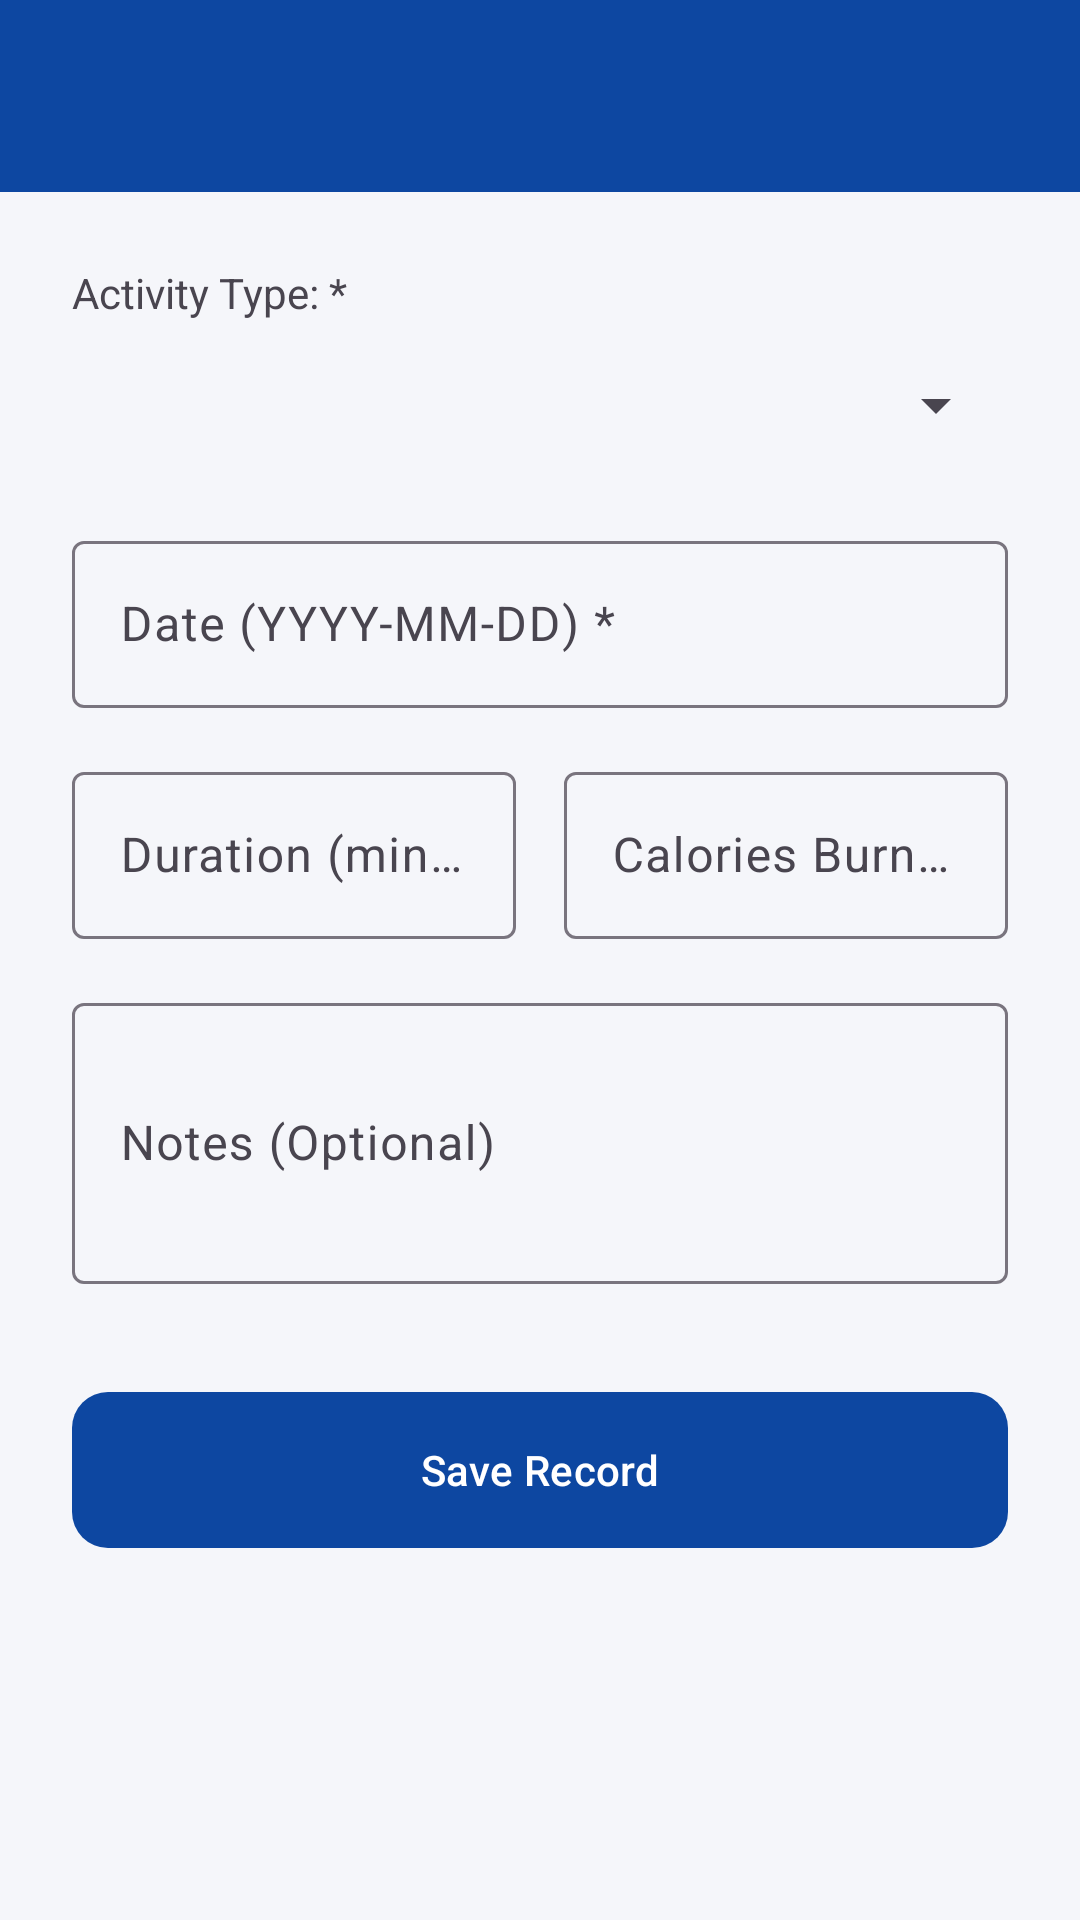

Layout XML and referenced resources for this Android screen:
<!-- AndroidManifest.xml: application theme Theme.SPORTSHUB -->
<!-- res/layout/activity_fitness_form.xml -->
<?xml version="1.0" encoding="utf-8"?>
<LinearLayout xmlns:android="http://schemas.android.com/apk/res/android"
    xmlns:app="http://schemas.android.com/apk/res-auto"
    android:layout_width="match_parent"
    android:layout_height="match_parent"
    android:orientation="vertical"
    android:background="?android:attr/colorBackground">

    <androidx.appcompat.widget.Toolbar
        android:id="@+id/toolbarFitnessForm"
        android:layout_width="match_parent"
        android:layout_height="?attr/actionBarSize"
        android:background="?attr/colorPrimary"
        android:theme="@style/ThemeOverlay.AppCompat.Dark.ActionBar"
        app:popupTheme="@style/ThemeOverlay.AppCompat.Light"
        app:titleTextColor="?attr/colorOnPrimary" />

    <androidx.core.widget.NestedScrollView
        android:layout_width="match_parent"
        android:layout_height="match_parent"
        android:fillViewport="true">

        <LinearLayout
            android:layout_width="match_parent"
            android:layout_height="wrap_content"
            android:orientation="vertical"
            android:padding="24dp">

            <TextView
                android:layout_width="match_parent"
                android:layout_height="wrap_content"
                android:text="Activity Type: *"
                android:textColor="?android:attr/textColorSecondary"
                android:layout_marginBottom="4dp"/>

            <Spinner
                android:id="@+id/spnActivityType"
                android:layout_width="match_parent"
                android:layout_height="48dp"
                android:layout_marginBottom="16dp"/>

            <com.google.android.material.textfield.TextInputLayout
                android:id="@+id/tilFitnessDate"
                style="@style/Widget.Material3.TextInputLayout.OutlinedBox"
                android:layout_width="match_parent"
                android:layout_height="wrap_content"
                android:hint="Date (YYYY-MM-DD) *"
                android:layout_marginBottom="16dp">
                <com.google.android.material.textfield.TextInputEditText
                    android:id="@+id/tvFitnessDate"
                    android:layout_width="match_parent"
                    android:layout_height="wrap_content"
                    android:clickable="true"
                    android:focusable="false"
                    android:cursorVisible="false" />
            </com.google.android.material.textfield.TextInputLayout>

            <LinearLayout
                android:layout_width="match_parent"
                android:layout_height="wrap_content"
                android:orientation="horizontal"
                android:layout_marginBottom="16dp"
                android:baselineAligned="false">

                <com.google.android.material.textfield.TextInputLayout
                    android:id="@+id/tilDuration"
                    style="@style/Widget.Material3.TextInputLayout.OutlinedBox"
                    android:layout_width="0dp"
                    android:layout_height="wrap_content"
                    android:layout_weight="1"
                    android:hint="Duration (mins) *"
                    android:layout_marginEnd="8dp">
                    <com.google.android.material.textfield.TextInputEditText
                        android:id="@+id/etDuration"
                        android:layout_width="match_parent"
                        android:layout_height="wrap_content"
                        android:inputType="number" />
                </com.google.android.material.textfield.TextInputLayout>

                <com.google.android.material.textfield.TextInputLayout
                    android:id="@+id/tilCalories"
                    style="@style/Widget.Material3.TextInputLayout.OutlinedBox"
                    android:layout_width="0dp"
                    android:layout_height="wrap_content"
                    android:layout_weight="1"
                    android:hint="Calories Burned"
                    android:layout_marginStart="8dp">
                    <com.google.android.material.textfield.TextInputEditText
                        android:id="@+id/etCalories"
                        android:layout_width="match_parent"
                        android:layout_height="wrap_content"
                        android:inputType="numberDecimal" />
                </com.google.android.material.textfield.TextInputLayout>
            </LinearLayout>

            <com.google.android.material.textfield.TextInputLayout
                android:id="@+id/tilNotes"
                style="@style/Widget.Material3.TextInputLayout.OutlinedBox"
                android:layout_width="match_parent"
                android:layout_height="wrap_content"
                android:hint="Notes (Optional)"
                android:layout_marginBottom="32dp">
                <com.google.android.material.textfield.TextInputEditText
                    android:id="@+id/etNotes"
                    android:layout_width="match_parent"
                    android:layout_height="wrap_content"
                    android:inputType="textMultiLine"
                    android:minLines="3" />
            </com.google.android.material.textfield.TextInputLayout>

            <com.google.android.material.button.MaterialButton
                android:id="@+id/btnSaveFitness"
                android:layout_width="match_parent"
                android:layout_height="60dp"
                android:text="Save Record"
                app:cornerRadius="@dimen/card_radius"
                android:layout_marginBottom="12dp"/>

            <com.google.android.material.button.MaterialButton
                android:id="@+id/btnDeleteFitness"
                style="@style/Widget.Material3.Button.OutlinedButton"
                android:layout_width="match_parent"
                android:layout_height="60dp"
                android:text="Delete Record"
                android:textColor="?attr/colorError"
                app:strokeColor="?attr/colorError"
                app:cornerRadius="@dimen/card_radius"
                android:visibility="gone"/>

        </LinearLayout>
    </androidx.core.widget.NestedScrollView>
</LinearLayout>
<!-- resources referenced by this layout -->
<resources>
  <dimen name="card_radius">12dp</dimen>
  <style name="Theme.SPORTSHUB" parent="Base.Theme.SPORTSHUB" />
  <style name="Base.Theme.SPORTSHUB" parent="Theme.Material3.DayNight.NoActionBar">
          <item name="colorPrimary">@color/primary</item>
          <item name="colorOnPrimary">@color/text_on_primary</item>
          <item name="colorPrimaryDark">@color/primary_dark</item>
          <item name="colorSecondary">@color/secondary</item>
          <item name="colorError">@color/error</item>
          <item name="android:colorBackground">@color/background</item>
          <item name="colorSurface">@color/surface</item>
      </style>
  <color name="primary">#0D47A1</color>
  <color name="text_on_primary">#FFFFFF</color>
  <color name="primary_dark">#002171</color>
  <color name="secondary">#FF8F00</color>
  <color name="error">#B00020</color>
  <color name="background">#F5F6FA</color>
  <color name="surface">#FFFFFF</color>
</resources>
